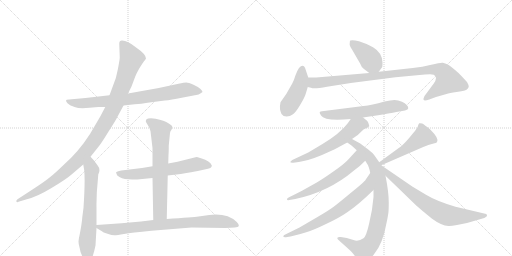
t = 0.00 s
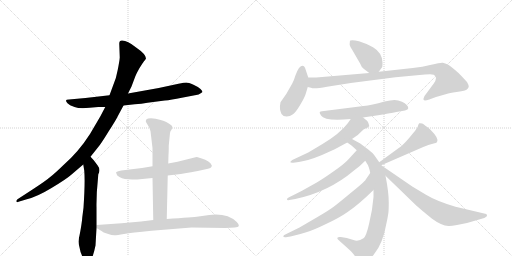
t = 2.60 s
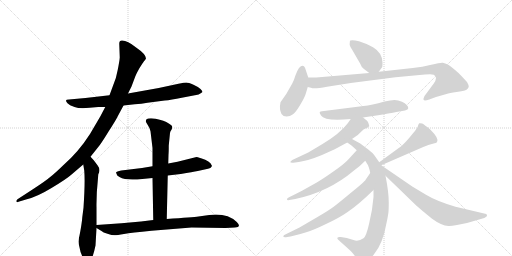
t = 5.19 s
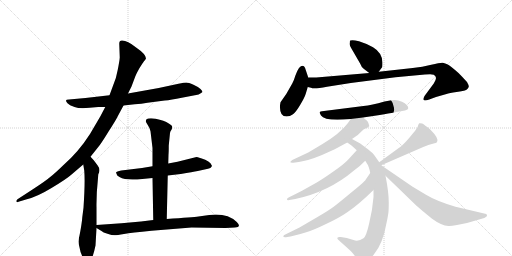
t = 7.79 s
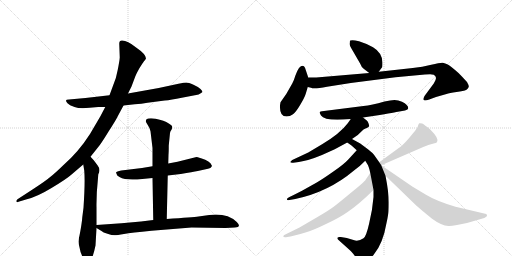
t = 10.39 s
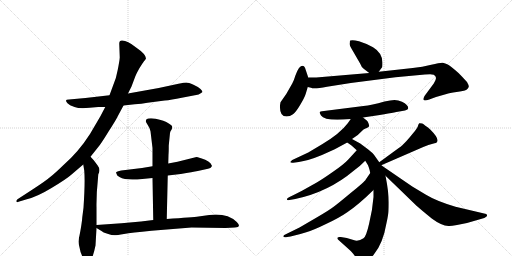
t = 12.98 s

The animated SVG that drew these frames (rendered in a browser with its animation timeline set to each time). Animation: 16 CSS @keyframes rules; one cycle of 12.98 s.

<svg version="1.1" viewBox="0 0 2048 1024" xmlns="http://www.w3.org/2000/svg">
  <g stroke="lightgray" stroke-dasharray="1,1" stroke-width="1" transform="scale(4, 4)">
    <line x1="0" y1="0" x2="256" y2="256"></line>
    <line x1="256" y1="0" x2="0" y2="256"></line>
    <line x1="128" y1="0" x2="128" y2="256"></line>
    <line x1="0" y1="128" x2="256" y2="128"></line>
    <line x1="256" y1="0" x2="512" y2="256"></line>
    <line x1="512" y1="0" x2="256" y2="256"></line>
    <line x1="384" y1="0" x2="384" y2="256"></line>
    <line x1="256" y1="128" x2="512" y2="128"></line>
  </g>
<g transform="scale(1, -1) translate(0, -850)">
   <style type="text/css">
    @keyframes keyframes0 {
      from {
       stroke: black;
       stroke-dashoffset: 790;
       stroke-width: 128;
       }
       72% {
       animation-timing-function: step-end;
       stroke: black;
       stroke-dashoffset: 0;
       stroke-width: 128;
       }
       to {
       stroke: black;
       stroke-width: 1024;
       }
       }
       #make-me-a-hanzi-animation-0 {
         animation: keyframes0 0.892904s both;
         animation-delay: 0.000000s;
         animation-timing-function: linear;
       }
    @keyframes keyframes1 {
      from {
       stroke: black;
       stroke-dashoffset: 1086;
       stroke-width: 128;
       }
       78% {
       animation-timing-function: step-end;
       stroke: black;
       stroke-dashoffset: 0;
       stroke-width: 128;
       }
       to {
       stroke: black;
       stroke-width: 1024;
       }
       }
       #make-me-a-hanzi-animation-1 {
         animation: keyframes1 1.133789s both;
         animation-delay: 0.892904s;
         animation-timing-function: linear;
       }
    @keyframes keyframes2 {
      from {
       stroke: black;
       stroke-dashoffset: 659;
       stroke-width: 128;
       }
       68% {
       animation-timing-function: step-end;
       stroke: black;
       stroke-dashoffset: 0;
       stroke-width: 128;
       }
       to {
       stroke: black;
       stroke-width: 1024;
       }
       }
       #make-me-a-hanzi-animation-2 {
         animation: keyframes2 0.786296s both;
         animation-delay: 2.026693s;
         animation-timing-function: linear;
       }
    @keyframes keyframes3 {
      from {
       stroke: black;
       stroke-dashoffset: 627;
       stroke-width: 128;
       }
       67% {
       animation-timing-function: step-end;
       stroke: black;
       stroke-dashoffset: 0;
       stroke-width: 128;
       }
       to {
       stroke: black;
       stroke-width: 1024;
       }
       }
       #make-me-a-hanzi-animation-3 {
         animation: keyframes3 0.760254s both;
         animation-delay: 2.812988s;
         animation-timing-function: linear;
       }
    @keyframes keyframes4 {
      from {
       stroke: black;
       stroke-dashoffset: 677;
       stroke-width: 128;
       }
       69% {
       animation-timing-function: step-end;
       stroke: black;
       stroke-dashoffset: 0;
       stroke-width: 128;
       }
       to {
       stroke: black;
       stroke-width: 1024;
       }
       }
       #make-me-a-hanzi-animation-4 {
         animation: keyframes4 0.800944s both;
         animation-delay: 3.573242s;
         animation-timing-function: linear;
       }
    @keyframes keyframes5 {
      from {
       stroke: black;
       stroke-dashoffset: 811;
       stroke-width: 128;
       }
       73% {
       animation-timing-function: step-end;
       stroke: black;
       stroke-dashoffset: 0;
       stroke-width: 128;
       }
       to {
       stroke: black;
       stroke-width: 1024;
       }
       }
       #make-me-a-hanzi-animation-5 {
         animation: keyframes5 0.909993s both;
         animation-delay: 4.374186s;
         animation-timing-function: linear;
       }
    @keyframes keyframes6 {
      from {
       stroke: black;
       stroke-dashoffset: 403;
       stroke-width: 128;
       }
       57% {
       animation-timing-function: step-end;
       stroke: black;
       stroke-dashoffset: 0;
       stroke-width: 128;
       }
       to {
       stroke: black;
       stroke-width: 1024;
       }
       }
       #make-me-a-hanzi-animation-6 {
         animation: keyframes6 0.577962s both;
         animation-delay: 5.284180s;
         animation-timing-function: linear;
       }
    @keyframes keyframes7 {
      from {
       stroke: black;
       stroke-dashoffset: 437;
       stroke-width: 128;
       }
       59% {
       animation-timing-function: step-end;
       stroke: black;
       stroke-dashoffset: 0;
       stroke-width: 128;
       }
       to {
       stroke: black;
       stroke-width: 1024;
       }
       }
       #make-me-a-hanzi-animation-7 {
         animation: keyframes7 0.605632s both;
         animation-delay: 5.862142s;
         animation-timing-function: linear;
       }
    @keyframes keyframes8 {
      from {
       stroke: black;
       stroke-dashoffset: 960;
       stroke-width: 128;
       }
       76% {
       animation-timing-function: step-end;
       stroke: black;
       stroke-dashoffset: 0;
       stroke-width: 128;
       }
       to {
       stroke: black;
       stroke-width: 1024;
       }
       }
       #make-me-a-hanzi-animation-8 {
         animation: keyframes8 1.031250s both;
         animation-delay: 6.467773s;
         animation-timing-function: linear;
       }
    @keyframes keyframes9 {
      from {
       stroke: black;
       stroke-dashoffset: 597;
       stroke-width: 128;
       }
       66% {
       animation-timing-function: step-end;
       stroke: black;
       stroke-dashoffset: 0;
       stroke-width: 128;
       }
       to {
       stroke: black;
       stroke-width: 1024;
       }
       }
       #make-me-a-hanzi-animation-9 {
         animation: keyframes9 0.735840s both;
         animation-delay: 7.499023s;
         animation-timing-function: linear;
       }
    @keyframes keyframes10 {
      from {
       stroke: black;
       stroke-dashoffset: 596;
       stroke-width: 128;
       }
       66% {
       animation-timing-function: step-end;
       stroke: black;
       stroke-dashoffset: 0;
       stroke-width: 128;
       }
       to {
       stroke: black;
       stroke-width: 1024;
       }
       }
       #make-me-a-hanzi-animation-10 {
         animation: keyframes10 0.735026s both;
         animation-delay: 8.234863s;
         animation-timing-function: linear;
       }
    @keyframes keyframes11 {
      from {
       stroke: black;
       stroke-dashoffset: 866;
       stroke-width: 128;
       }
       74% {
       animation-timing-function: step-end;
       stroke: black;
       stroke-dashoffset: 0;
       stroke-width: 128;
       }
       to {
       stroke: black;
       stroke-width: 1024;
       }
       }
       #make-me-a-hanzi-animation-11 {
         animation: keyframes11 0.954753s both;
         animation-delay: 8.969889s;
         animation-timing-function: linear;
       }
    @keyframes keyframes12 {
      from {
       stroke: black;
       stroke-dashoffset: 602;
       stroke-width: 128;
       }
       66% {
       animation-timing-function: step-end;
       stroke: black;
       stroke-dashoffset: 0;
       stroke-width: 128;
       }
       to {
       stroke: black;
       stroke-width: 1024;
       }
       }
       #make-me-a-hanzi-animation-12 {
         animation: keyframes12 0.739909s both;
         animation-delay: 9.924642s;
         animation-timing-function: linear;
       }
    @keyframes keyframes13 {
      from {
       stroke: black;
       stroke-dashoffset: 692;
       stroke-width: 128;
       }
       69% {
       animation-timing-function: step-end;
       stroke: black;
       stroke-dashoffset: 0;
       stroke-width: 128;
       }
       to {
       stroke: black;
       stroke-width: 1024;
       }
       }
       #make-me-a-hanzi-animation-13 {
         animation: keyframes13 0.813151s both;
         animation-delay: 10.664551s;
         animation-timing-function: linear;
       }
    @keyframes keyframes14 {
      from {
       stroke: black;
       stroke-dashoffset: 502;
       stroke-width: 128;
       }
       62% {
       animation-timing-function: step-end;
       stroke: black;
       stroke-dashoffset: 0;
       stroke-width: 128;
       }
       to {
       stroke: black;
       stroke-width: 1024;
       }
       }
       #make-me-a-hanzi-animation-14 {
         animation: keyframes14 0.658529s both;
         animation-delay: 11.477702s;
         animation-timing-function: linear;
       }
    @keyframes keyframes15 {
      from {
       stroke: black;
       stroke-dashoffset: 732;
       stroke-width: 128;
       }
       70% {
       animation-timing-function: step-end;
       stroke: black;
       stroke-dashoffset: 0;
       stroke-width: 128;
       }
       to {
       stroke: black;
       stroke-width: 1024;
       }
       }
       #make-me-a-hanzi-animation-15 {
         animation: keyframes15 0.845703s both;
         animation-delay: 12.136230s;
         animation-timing-function: linear;
       }
</style>
<path d="M 494 428 L 539 433 Q 566 434 590 439 L 659 448 Q 684 450 727 459 L 774 468 Q 797 470 810 482 Q 810 486 802 494 Q 794 502 774 511 Q 754 520 745 520 Q 737 520 714 515 L 635 498 L 512 476 L 438 469 L 342 458 L 276 452 Q 264 452 264 448 Q 264 444 270 437 Q 277 429 298 422 Q 320 414 358 419 L 393 422 L 421 422 L 494 428 Z" fill="lightgray"></path> 
<path d="M 362 223 L 393 262 Q 403 273 433 322 Q 464 370 471 385 L 494 428 L 512 476 L 526 504 L 541 544 Q 545 555 557 576 Q 570 597 576 605 Q 582 612 584 616 Q 584 633 543 661 Q 510 688 489 688 Q 477 689 477 675 L 479 620 Q 478 606 471 571 Q 465 536 452 507 L 438 469 L 421 422 L 401 384 L 360 314 Q 314 242 252 188 Q 220 157 202 143 Q 185 128 133 94 L 70 53 Q 65 49 65 44 Q 70 39 74 43 L 104 52 Q 147 62 206 98 Q 266 134 285 151 L 333 192 L 362 223 Z" fill="lightgray"></path> 
<path d="M 316 -100 L 314 -116 Q 314 -123 317 -135 Q 324 -177 343 -193 Q 350 -199 355 -199 Q 359 -200 366 -188 Q 376 -162 382 -132 L 386 -62 L 386 -50 L 386 20 Q 385 72 392 138 L 393 152 Q 404 172 390 189 L 375 209 L 362 223 C 342 245 328 222 333 192 L 337 168 Q 341 121 334 19 L 329 -20 Q 328 -36 323 -65 Q 318 -94 316 -100 Z" fill="lightgray"></path> 
<path d="M 671 148 L 723 154 Q 772 162 791 166 L 832 175 Q 844 178 846 183 Q 849 187 846 190 Q 842 205 804 217 Q 788 222 786 222 L 710 203 L 673 196 L 610 185 L 568 178 L 485 168 Q 466 164 464 160 L 469 148 Q 485 134 513 133 Q 542 131 549 132 L 610 138 L 671 148 Z" fill="lightgray"></path> 
<path d="M 667 -26 L 671 148 L 673 196 L 674 231 Q 675 241 675 268 L 680 318 Q 681 325 686 331 Q 689 337 689 344 Q 688 350 665 362 Q 643 373 604 377 Q 590 377 586 373 Q 583 368 583 365 Q 583 362 591 350 Q 600 337 602 325 L 610 258 L 610 185 L 610 138 L 613 -30 C 614 -60 666 -56 667 -26 Z" fill="lightgray"></path> 
<path d="M 386 -62 L 406 -74 Q 412 -80 430 -85 Q 448 -91 458 -91 Q 468 -91 496 -86 Q 525 -81 606 -73 L 766 -60 L 902 -62 L 939 -60 Q 968 -59 947 -38 Q 908 -1 837 -10 L 794 -16 Q 772 -19 667 -26 L 613 -30 L 564 -36 L 486 -43 L 386 -50 C 368 -51 368 -51 386 -62 Z" fill="lightgray"></path> 
<path d="M 1456 574 L 1477 558 C 1499 541 1499 541 1515 563 L 1529 582 Q 1530 587 1530 600 Q 1529 639 1492 661 Q 1463 677 1436 685 Q 1410 692 1401 688 Q 1399 687 1399 678 Q 1396 670 1408 652 L 1441 595 Q 1445 582 1456 574 Z" fill="lightgray"></path> 
<path d="M 1233 540 L 1223 570 Q 1215 599 1196 578 Q 1189 568 1182 549 Q 1176 529 1169 516 L 1145 474 L 1122 441 Q 1116 413 1126 394 Q 1133 384 1146 384 Q 1160 384 1172 393 Q 1184 402 1201 431 Q 1218 459 1223 475 L 1231 502 L 1233 540 Z" fill="lightgray"></path> 
<path d="M 1477 558 L 1265 540 L 1233 540 C 1203 540 1202 509 1231 502 L 1244 499 Q 1254 493 1308 503 Q 1362 512 1403 518 L 1582 541 L 1700 552 Q 1731 554 1735 551 Q 1753 542 1735 516 L 1698 466 Q 1692 454 1695 450 Q 1698 446 1717 452 L 1744 462 L 1786 474 Q 1797 478 1826 482 Q 1855 485 1866 491 Q 1874 498 1875 503 Q 1876 508 1868 522 Q 1850 542 1834 558 Q 1801 587 1791 592 Q 1781 597 1771 599 Q 1761 600 1725 591 Q 1690 582 1651 578 L 1515 563 L 1477 558 Z" fill="lightgray"></path> 
<path d="M 1452 380 L 1519 390 Q 1595 403 1597 404 L 1620 408 Q 1633 411 1633 417 Q 1633 431 1608 443 Q 1593 450 1578 450 Q 1563 450 1538 444 Q 1486 429 1454 426 L 1288 405 Q 1282 404 1279 402 Q 1277 400 1284 388 Q 1299 364 1403 374 L 1452 380 Z" fill="lightgray"></path> 
<path d="M 1408 294 L 1431 310 L 1454 332 Q 1477 342 1477 346 Q 1473 367 1462 372 L 1452 380 C 1429 399 1420 399 1403 374 L 1391 357 Q 1360 316 1290 274 L 1233 240 L 1169 210 Q 1162 205 1161 202 Q 1161 198 1173 199 L 1195 202 Q 1232 207 1288 230 L 1339 253 L 1389 280 L 1408 294 Z" fill="lightgray"></path> 
<path d="M 1517 201 L 1498 228 Q 1494 236 1473 252 L 1441 276 L 1408 294 C 1382 308 1364 297 1389 280 L 1406 268 L 1427 249 L 1461 207 L 1469 194 Q 1475 187 1481 158 L 1494 90 L 1494 62 Q 1490 11 1477 -42 Q 1465 -96 1454 -103 Q 1433 -118 1414 -110 L 1387 -102 L 1363 -98 Q 1352 -97 1351 -100 Q 1347 -103 1353 -109 L 1403 -154 Q 1417 -169 1421 -177 L 1435 -194 L 1445 -204 Q 1451 -207 1468 -194 Q 1485 -182 1496 -167 Q 1532 -124 1546 -42 Q 1550 -24 1552 -11 Q 1555 1 1555 41 Q 1555 81 1542 147 L 1525 189 L 1517 201 Z" fill="lightgray"></path> 
<path d="M 1427 249 L 1395 214 Q 1376 193 1335 165 Q 1294 136 1267 120 L 1208 87 Q 1169 67 1160 63 Q 1151 59 1149 56 Q 1147 52 1149 50 Q 1152 49 1158 50 L 1181 54 Q 1314 82 1416 168 Q 1443 188 1461 207 C 1482 228 1447 271 1427 249 Z" fill="lightgray"></path> 
<path d="M 1481 158 L 1463 132 Q 1460 124 1405 80 Q 1351 35 1336 24 Q 1321 12 1270 -18 L 1198 -60 L 1143 -87 Q 1133 -91 1133 -96 Q 1135 -101 1149 -98 L 1162 -96 Q 1198 -88 1225 -79 Q 1253 -71 1304 -46 Q 1356 -22 1389 1 Q 1435 32 1494 90 C 1516 111 1498 183 1481 158 Z" fill="lightgray"></path> 
<path d="M 1525 189 L 1693 262 Q 1715 272 1731 275 Q 1747 278 1748 282 Q 1758 295 1721 332 Q 1698 351 1689 356 Q 1680 358 1677 357 Q 1674 355 1672 347 Q 1671 339 1653 318 Q 1642 304 1626 286 Q 1606 265 1595 258 L 1517 201 C 1493 183 1497 177 1525 189 Z" fill="lightgray"></path> 
<path d="M 1542 147 L 1666 27 Q 1678 16 1727 -24 Q 1766 -53 1794 -54 Q 1802 -55 1828 -50 L 1868 -42 L 1937 -22 Q 1948 -17 1948 -13 Q 1949 -10 1945 -6 L 1822 23 Q 1745 46 1704 71 L 1649 104 L 1525 189 C 1500 206 1520 168 1542 147 Z" fill="lightgray"></path> 
      <clipPath id="make-me-a-hanzi-clip-0">
      <path d="M 494 428 L 539 433 Q 566 434 590 439 L 659 448 Q 684 450 727 459 L 774 468 Q 797 470 810 482 Q 810 486 802 494 Q 794 502 774 511 Q 754 520 745 520 Q 737 520 714 515 L 635 498 L 512 476 L 438 469 L 342 458 L 276 452 Q 264 452 264 448 Q 264 444 270 437 Q 277 429 298 422 Q 320 414 358 419 L 393 422 L 421 422 L 494 428 Z" fill="lightgray"></path>
      </clipPath>
      <path clip-path="url(#make-me-a-hanzi-clip-0)" d="M 272 445 L 294 438 L 347 437 L 544 457 L 742 491 L 801 485 " fill="none" id="make-me-a-hanzi-animation-0" stroke-dasharray="662 1324" stroke-linecap="round"></path>

      <clipPath id="make-me-a-hanzi-clip-1">
      <path d="M 362 223 L 393 262 Q 403 273 433 322 Q 464 370 471 385 L 494 428 L 512 476 L 526 504 L 541 544 Q 545 555 557 576 Q 570 597 576 605 Q 582 612 584 616 Q 584 633 543 661 Q 510 688 489 688 Q 477 689 477 675 L 479 620 Q 478 606 471 571 Q 465 536 452 507 L 438 469 L 421 422 L 401 384 L 360 314 Q 314 242 252 188 Q 220 157 202 143 Q 185 128 133 94 L 70 53 Q 65 49 65 44 Q 70 39 74 43 L 104 52 Q 147 62 206 98 Q 266 134 285 151 L 333 192 L 362 223 Z" fill="lightgray"></path>
      </clipPath>
      <path clip-path="url(#make-me-a-hanzi-clip-1)" d="M 487 678 L 526 616 L 462 438 L 385 299 L 318 215 L 223 131 L 145 82 L 70 47 " fill="none" id="make-me-a-hanzi-animation-1" stroke-dasharray="958 1916" stroke-linecap="round"></path>

      <clipPath id="make-me-a-hanzi-clip-2">
      <path d="M 316 -100 L 314 -116 Q 314 -123 317 -135 Q 324 -177 343 -193 Q 350 -199 355 -199 Q 359 -200 366 -188 Q 376 -162 382 -132 L 386 -62 L 386 -50 L 386 20 Q 385 72 392 138 L 393 152 Q 404 172 390 189 L 375 209 L 362 223 C 342 245 328 222 333 192 L 337 168 Q 341 121 334 19 L 329 -20 Q 328 -36 323 -65 Q 318 -94 316 -100 Z" fill="lightgray"></path>
      </clipPath>
      <path clip-path="url(#make-me-a-hanzi-clip-2)" d="M 360 215 L 367 169 L 348 -117 L 354 -187 " fill="none" id="make-me-a-hanzi-animation-2" stroke-dasharray="531 1062" stroke-linecap="round"></path>

      <clipPath id="make-me-a-hanzi-clip-3">
      <path d="M 671 148 L 723 154 Q 772 162 791 166 L 832 175 Q 844 178 846 183 Q 849 187 846 190 Q 842 205 804 217 Q 788 222 786 222 L 710 203 L 673 196 L 610 185 L 568 178 L 485 168 Q 466 164 464 160 L 469 148 Q 485 134 513 133 Q 542 131 549 132 L 610 138 L 671 148 Z" fill="lightgray"></path>
      </clipPath>
      <path clip-path="url(#make-me-a-hanzi-clip-3)" d="M 471 156 L 570 155 L 790 193 L 838 187 " fill="none" id="make-me-a-hanzi-animation-3" stroke-dasharray="499 998" stroke-linecap="round"></path>

      <clipPath id="make-me-a-hanzi-clip-4">
      <path d="M 667 -26 L 671 148 L 673 196 L 674 231 Q 675 241 675 268 L 680 318 Q 681 325 686 331 Q 689 337 689 344 Q 688 350 665 362 Q 643 373 604 377 Q 590 377 586 373 Q 583 368 583 365 Q 583 362 591 350 Q 600 337 602 325 L 610 258 L 610 185 L 610 138 L 613 -30 C 614 -60 666 -56 667 -26 Z" fill="lightgray"></path>
      </clipPath>
      <path clip-path="url(#make-me-a-hanzi-clip-4)" d="M 593 366 L 642 329 L 641 14 L 640 0 L 619 -22 " fill="none" id="make-me-a-hanzi-animation-4" stroke-dasharray="549 1098" stroke-linecap="round"></path>

      <clipPath id="make-me-a-hanzi-clip-5">
      <path d="M 386 -62 L 406 -74 Q 412 -80 430 -85 Q 448 -91 458 -91 Q 468 -91 496 -86 Q 525 -81 606 -73 L 766 -60 L 902 -62 L 939 -60 Q 968 -59 947 -38 Q 908 -1 837 -10 L 794 -16 Q 772 -19 667 -26 L 613 -30 L 564 -36 L 486 -43 L 386 -50 C 368 -51 368 -51 386 -62 Z" fill="lightgray"></path>
      </clipPath>
      <path clip-path="url(#make-me-a-hanzi-clip-5)" d="M 394 -56 L 461 -68 L 681 -44 L 848 -35 L 899 -37 L 945 -50 " fill="none" id="make-me-a-hanzi-animation-5" stroke-dasharray="683 1366" stroke-linecap="round"></path>

      <clipPath id="make-me-a-hanzi-clip-6">
      <path d="M 1456 574 L 1477 558 C 1499 541 1499 541 1515 563 L 1529 582 Q 1530 587 1530 600 Q 1529 639 1492 661 Q 1463 677 1436 685 Q 1410 692 1401 688 Q 1399 687 1399 678 Q 1396 670 1408 652 L 1441 595 Q 1445 582 1456 574 Z" fill="lightgray"></path>
      </clipPath>
      <path clip-path="url(#make-me-a-hanzi-clip-6)" d="M 1406 682 L 1467 630 L 1507 576 " fill="none" id="make-me-a-hanzi-animation-6" stroke-dasharray="275 550" stroke-linecap="round"></path>

      <clipPath id="make-me-a-hanzi-clip-7">
      <path d="M 1233 540 L 1223 570 Q 1215 599 1196 578 Q 1189 568 1182 549 Q 1176 529 1169 516 L 1145 474 L 1122 441 Q 1116 413 1126 394 Q 1133 384 1146 384 Q 1160 384 1172 393 Q 1184 402 1201 431 Q 1218 459 1223 475 L 1231 502 L 1233 540 Z" fill="lightgray"></path>
      </clipPath>
      <path clip-path="url(#make-me-a-hanzi-clip-7)" d="M 1209 573 L 1199 504 L 1145 407 " fill="none" id="make-me-a-hanzi-animation-7" stroke-dasharray="309 618" stroke-linecap="round"></path>

      <clipPath id="make-me-a-hanzi-clip-8">
      <path d="M 1477 558 L 1265 540 L 1233 540 C 1203 540 1202 509 1231 502 L 1244 499 Q 1254 493 1308 503 Q 1362 512 1403 518 L 1582 541 L 1700 552 Q 1731 554 1735 551 Q 1753 542 1735 516 L 1698 466 Q 1692 454 1695 450 Q 1698 446 1717 452 L 1744 462 L 1786 474 Q 1797 478 1826 482 Q 1855 485 1866 491 Q 1874 498 1875 503 Q 1876 508 1868 522 Q 1850 542 1834 558 Q 1801 587 1791 592 Q 1781 597 1771 599 Q 1761 600 1725 591 Q 1690 582 1651 578 L 1515 563 L 1477 558 Z" fill="lightgray"></path>
      </clipPath>
      <path clip-path="url(#make-me-a-hanzi-clip-8)" d="M 1238 533 L 1251 520 L 1264 518 L 1740 574 L 1767 566 L 1792 526 L 1699 454 " fill="none" id="make-me-a-hanzi-animation-8" stroke-dasharray="832 1664" stroke-linecap="round"></path>

      <clipPath id="make-me-a-hanzi-clip-9">
      <path d="M 1452 380 L 1519 390 Q 1595 403 1597 404 L 1620 408 Q 1633 411 1633 417 Q 1633 431 1608 443 Q 1593 450 1578 450 Q 1563 450 1538 444 Q 1486 429 1454 426 L 1288 405 Q 1282 404 1279 402 Q 1277 400 1284 388 Q 1299 364 1403 374 L 1452 380 Z" fill="lightgray"></path>
      </clipPath>
      <path clip-path="url(#make-me-a-hanzi-clip-9)" d="M 1286 397 L 1317 390 L 1367 392 L 1529 414 L 1564 424 L 1590 426 L 1622 419 " fill="none" id="make-me-a-hanzi-animation-9" stroke-dasharray="469 938" stroke-linecap="round"></path>

      <clipPath id="make-me-a-hanzi-clip-10">
      <path d="M 1408 294 L 1431 310 L 1454 332 Q 1477 342 1477 346 Q 1473 367 1462 372 L 1452 380 C 1429 399 1420 399 1403 374 L 1391 357 Q 1360 316 1290 274 L 1233 240 L 1169 210 Q 1162 205 1161 202 Q 1161 198 1173 199 L 1195 202 Q 1232 207 1288 230 L 1339 253 L 1389 280 L 1408 294 Z" fill="lightgray"></path>
      </clipPath>
      <path clip-path="url(#make-me-a-hanzi-clip-10)" d="M 1466 352 L 1445 355 L 1425 346 L 1371 299 L 1312 263 L 1246 230 L 1168 203 " fill="none" id="make-me-a-hanzi-animation-10" stroke-dasharray="468 936" stroke-linecap="round"></path>

      <clipPath id="make-me-a-hanzi-clip-11">
      <path d="M 1517 201 L 1498 228 Q 1494 236 1473 252 L 1441 276 L 1408 294 C 1382 308 1364 297 1389 280 L 1406 268 L 1427 249 L 1461 207 L 1469 194 Q 1475 187 1481 158 L 1494 90 L 1494 62 Q 1490 11 1477 -42 Q 1465 -96 1454 -103 Q 1433 -118 1414 -110 L 1387 -102 L 1363 -98 Q 1352 -97 1351 -100 Q 1347 -103 1353 -109 L 1403 -154 Q 1417 -169 1421 -177 L 1435 -194 L 1445 -204 Q 1451 -207 1468 -194 Q 1485 -182 1496 -167 Q 1532 -124 1546 -42 Q 1550 -24 1552 -11 Q 1555 1 1555 41 Q 1555 81 1542 147 L 1525 189 L 1517 201 Z" fill="lightgray"></path>
      </clipPath>
      <path clip-path="url(#make-me-a-hanzi-clip-11)" d="M 1396 281 L 1409 280 L 1438 261 L 1479 219 L 1501 182 L 1522 99 L 1524 32 L 1500 -89 L 1470 -139 L 1451 -150 L 1358 -103 " fill="none" id="make-me-a-hanzi-animation-11" stroke-dasharray="738 1476" stroke-linecap="round"></path>

      <clipPath id="make-me-a-hanzi-clip-12">
      <path d="M 1427 249 L 1395 214 Q 1376 193 1335 165 Q 1294 136 1267 120 L 1208 87 Q 1169 67 1160 63 Q 1151 59 1149 56 Q 1147 52 1149 50 Q 1152 49 1158 50 L 1181 54 Q 1314 82 1416 168 Q 1443 188 1461 207 C 1482 228 1447 271 1427 249 Z" fill="lightgray"></path>
      </clipPath>
      <path clip-path="url(#make-me-a-hanzi-clip-12)" d="M 1426 239 L 1426 209 L 1348 145 L 1258 94 L 1154 53 " fill="none" id="make-me-a-hanzi-animation-12" stroke-dasharray="474 948" stroke-linecap="round"></path>

      <clipPath id="make-me-a-hanzi-clip-13">
      <path d="M 1481 158 L 1463 132 Q 1460 124 1405 80 Q 1351 35 1336 24 Q 1321 12 1270 -18 L 1198 -60 L 1143 -87 Q 1133 -91 1133 -96 Q 1135 -101 1149 -98 L 1162 -96 Q 1198 -88 1225 -79 Q 1253 -71 1304 -46 Q 1356 -22 1389 1 Q 1435 32 1494 90 C 1516 111 1498 183 1481 158 Z" fill="lightgray"></path>
      </clipPath>
      <path clip-path="url(#make-me-a-hanzi-clip-13)" d="M 1478 150 L 1470 106 L 1463 96 L 1380 25 L 1316 -17 L 1246 -53 L 1193 -77 L 1139 -92 " fill="none" id="make-me-a-hanzi-animation-13" stroke-dasharray="564 1128" stroke-linecap="round"></path>

      <clipPath id="make-me-a-hanzi-clip-14">
      <path d="M 1525 189 L 1693 262 Q 1715 272 1731 275 Q 1747 278 1748 282 Q 1758 295 1721 332 Q 1698 351 1689 356 Q 1680 358 1677 357 Q 1674 355 1672 347 Q 1671 339 1653 318 Q 1642 304 1626 286 Q 1606 265 1595 258 L 1517 201 C 1493 183 1497 177 1525 189 Z" fill="lightgray"></path>
      </clipPath>
      <path clip-path="url(#make-me-a-hanzi-clip-14)" d="M 1739 289 L 1693 305 L 1622 253 L 1527 199 " fill="none" id="make-me-a-hanzi-animation-14" stroke-dasharray="374 748" stroke-linecap="round"></path>

      <clipPath id="make-me-a-hanzi-clip-15">
      <path d="M 1542 147 L 1666 27 Q 1678 16 1727 -24 Q 1766 -53 1794 -54 Q 1802 -55 1828 -50 L 1868 -42 L 1937 -22 Q 1948 -17 1948 -13 Q 1949 -10 1945 -6 L 1822 23 Q 1745 46 1704 71 L 1649 104 L 1525 189 C 1500 206 1520 168 1542 147 Z" fill="lightgray"></path>
      </clipPath>
      <path clip-path="url(#make-me-a-hanzi-clip-15)" d="M 1530 183 L 1568 140 L 1696 40 L 1757 3 L 1802 -13 L 1939 -13 " fill="none" id="make-me-a-hanzi-animation-15" stroke-dasharray="604 1208" stroke-linecap="round"></path>

</g>
</svg>
